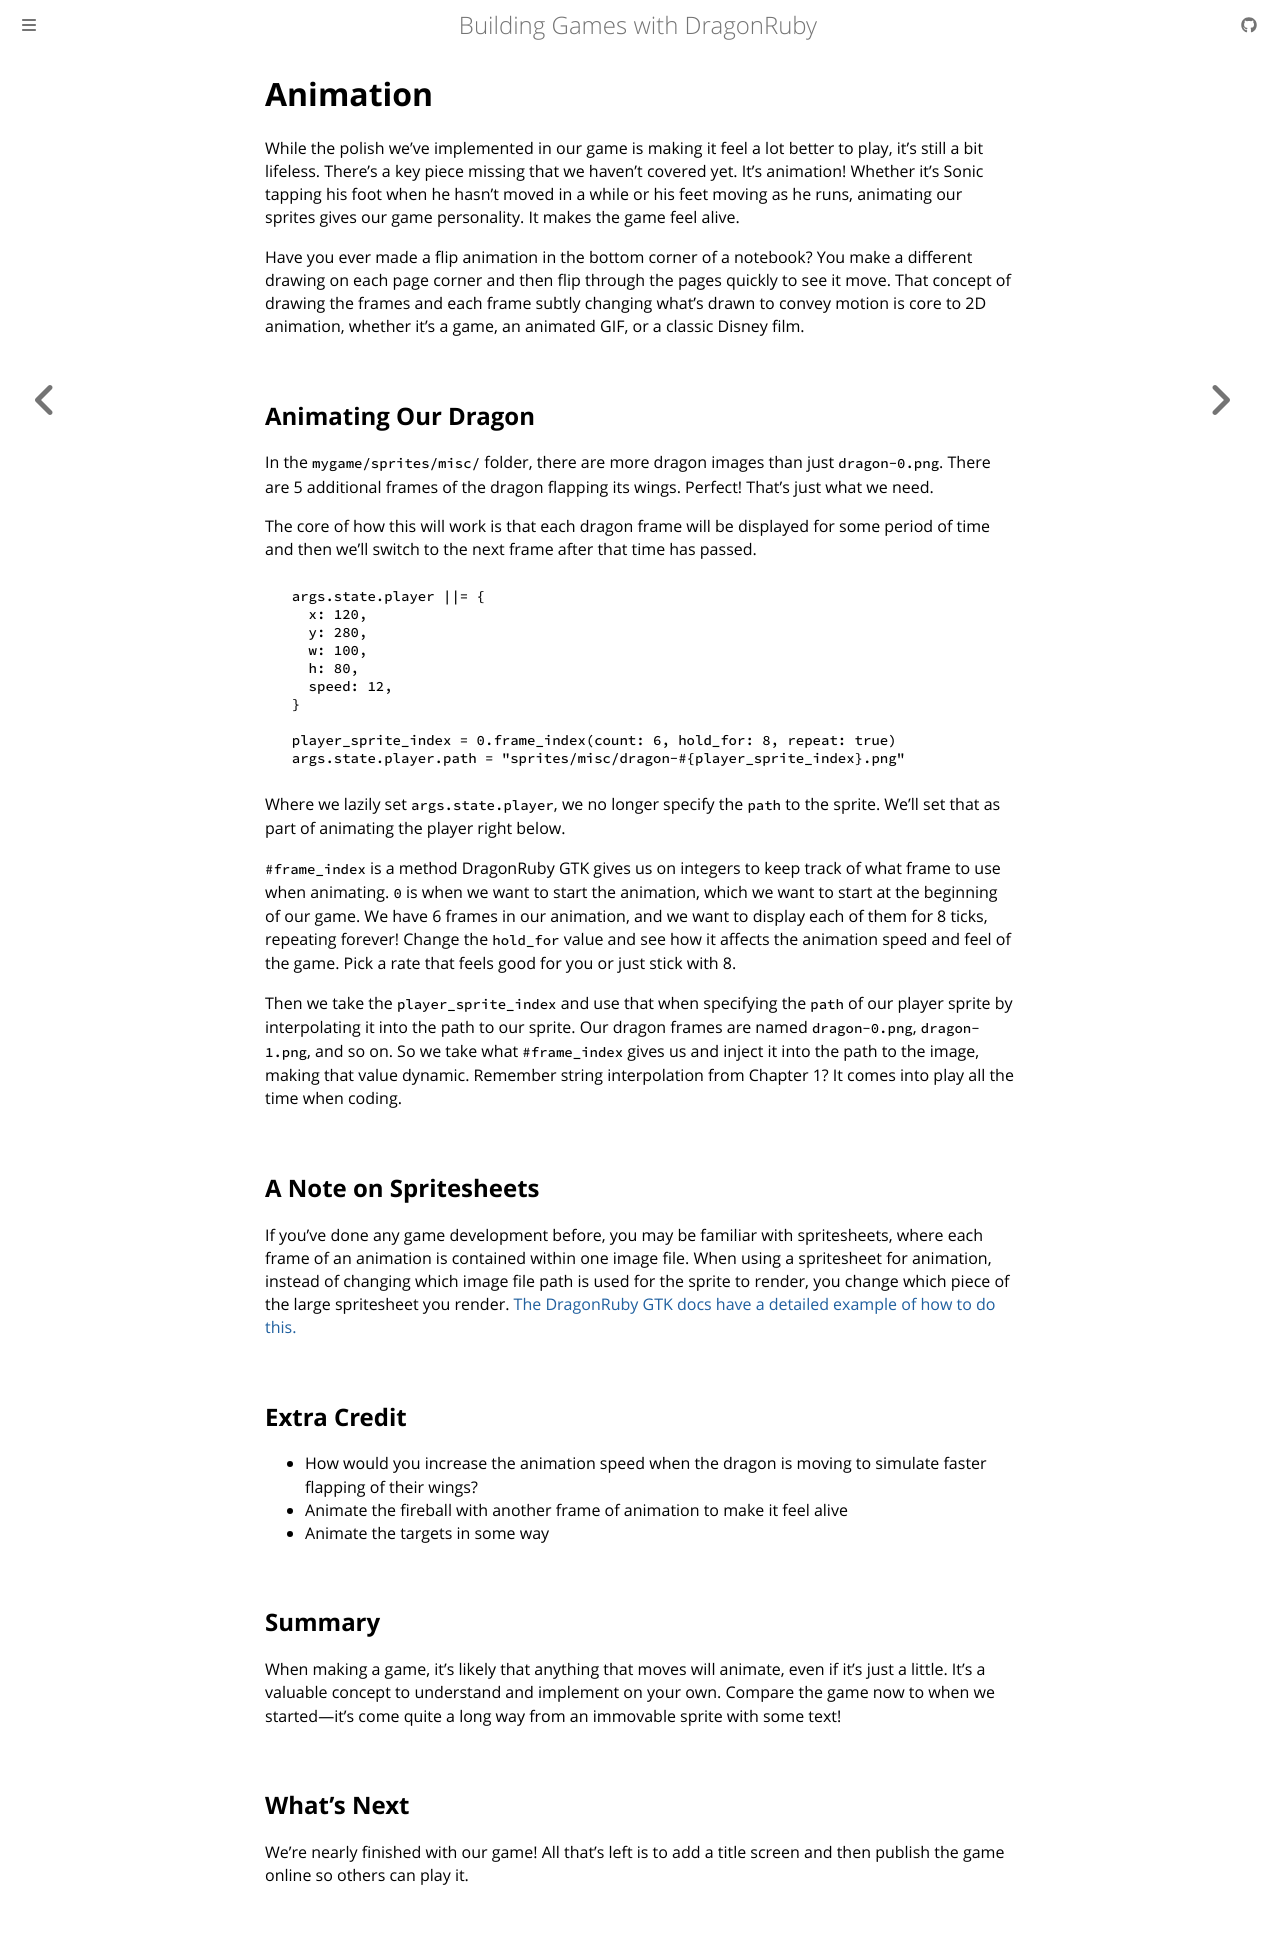

repository: DragonRidersUnite/book · page: 10-animation.html · generator: mdbook

# Animation

While the polish we've implemented in our game is making it feel a lot better to play, it's still a bit lifeless. There's a key piece missing that we haven't covered yet. It's animation! Whether it's Sonic tapping his foot when he hasn't moved in a while or his feet moving as he runs, animating our sprites gives our game personality. It makes the game feel alive.

Have you ever made a flip animation in the bottom corner of a notebook? You make a different drawing on each page corner and then flip through the pages quickly to see it move. That concept of drawing the frames and each frame subtly changing what's drawn to convey motion is core to 2D animation, whether it's a game, an animated GIF, or a classic Disney film.

## Animating Our Dragon

In the `mygame/sprites/misc/` folder, there are more dragon images than just `dragon-0.png`. There are 5 additional frames of the dragon flapping its wings. Perfect! That's just what we need.

The core of how this will work is that each dragon frame will be displayed for some period of time and then we'll switch to the next frame after that time has passed.


``` ruby
{{#include code/chapter_10/01_animating/app/main.rb:117:126}}
```

Where we lazily set `args.state.player`, we no longer specify the `path` to the sprite. We'll set that as part of animating the player right below.

`#frame_index` is a method DragonRuby GTK gives us on integers to keep track of what frame to use when animating. `0` is when we want to start the animation, which we want to start at the beginning of our game. We have 6 frames in our animation, and we want to display each of them for 8 ticks, repeating forever! Change the `hold_for` value and see how it affects the animation speed and feel of the game. Pick a rate that feels good for you or just stick with 8.

Then we take the `player_sprite_index` and use that when specifying the `path` of our player sprite by interpolating it into the path to our sprite. Our dragon frames are named `dragon-0.png`, `dragon-1.png`, and so on. So we take what `#frame_index` gives us and inject it into the path to the image, making that value dynamic. Remember string interpolation from Chapter 1? It comes into play all the time when coding.

## A Note on Spritesheets

If you've done any game development before, you may be familiar with spritesheets, where each frame of an animation is contained within one image file. When using a spritesheet for animation, instead of changing which image file path is used for the sprite to render, you change which piece of the large spritesheet you render. [The DragonRuby GTK docs have a detailed example of how to do this.](https://docs.dragonruby.org/#/samples/rendering-sprites?id=animation-using-sprite-sheet-mainrb)

## Extra Credit

- How would you increase the animation speed when the dragon is moving to simulate faster flapping of their wings?
- Animate the fireball with another frame of animation to make it feel alive
- Animate the targets in some way

## Summary

When making a game, it's likely that anything that moves will animate, even if it's just a little. It's a valuable concept to understand and implement on your own. Compare the game now to when we started—it's come quite a long way from an immovable sprite with some text!

## What's Next

We're nearly finished with our game! All that's left is to add a title screen and then publish the game online so others can play it.
